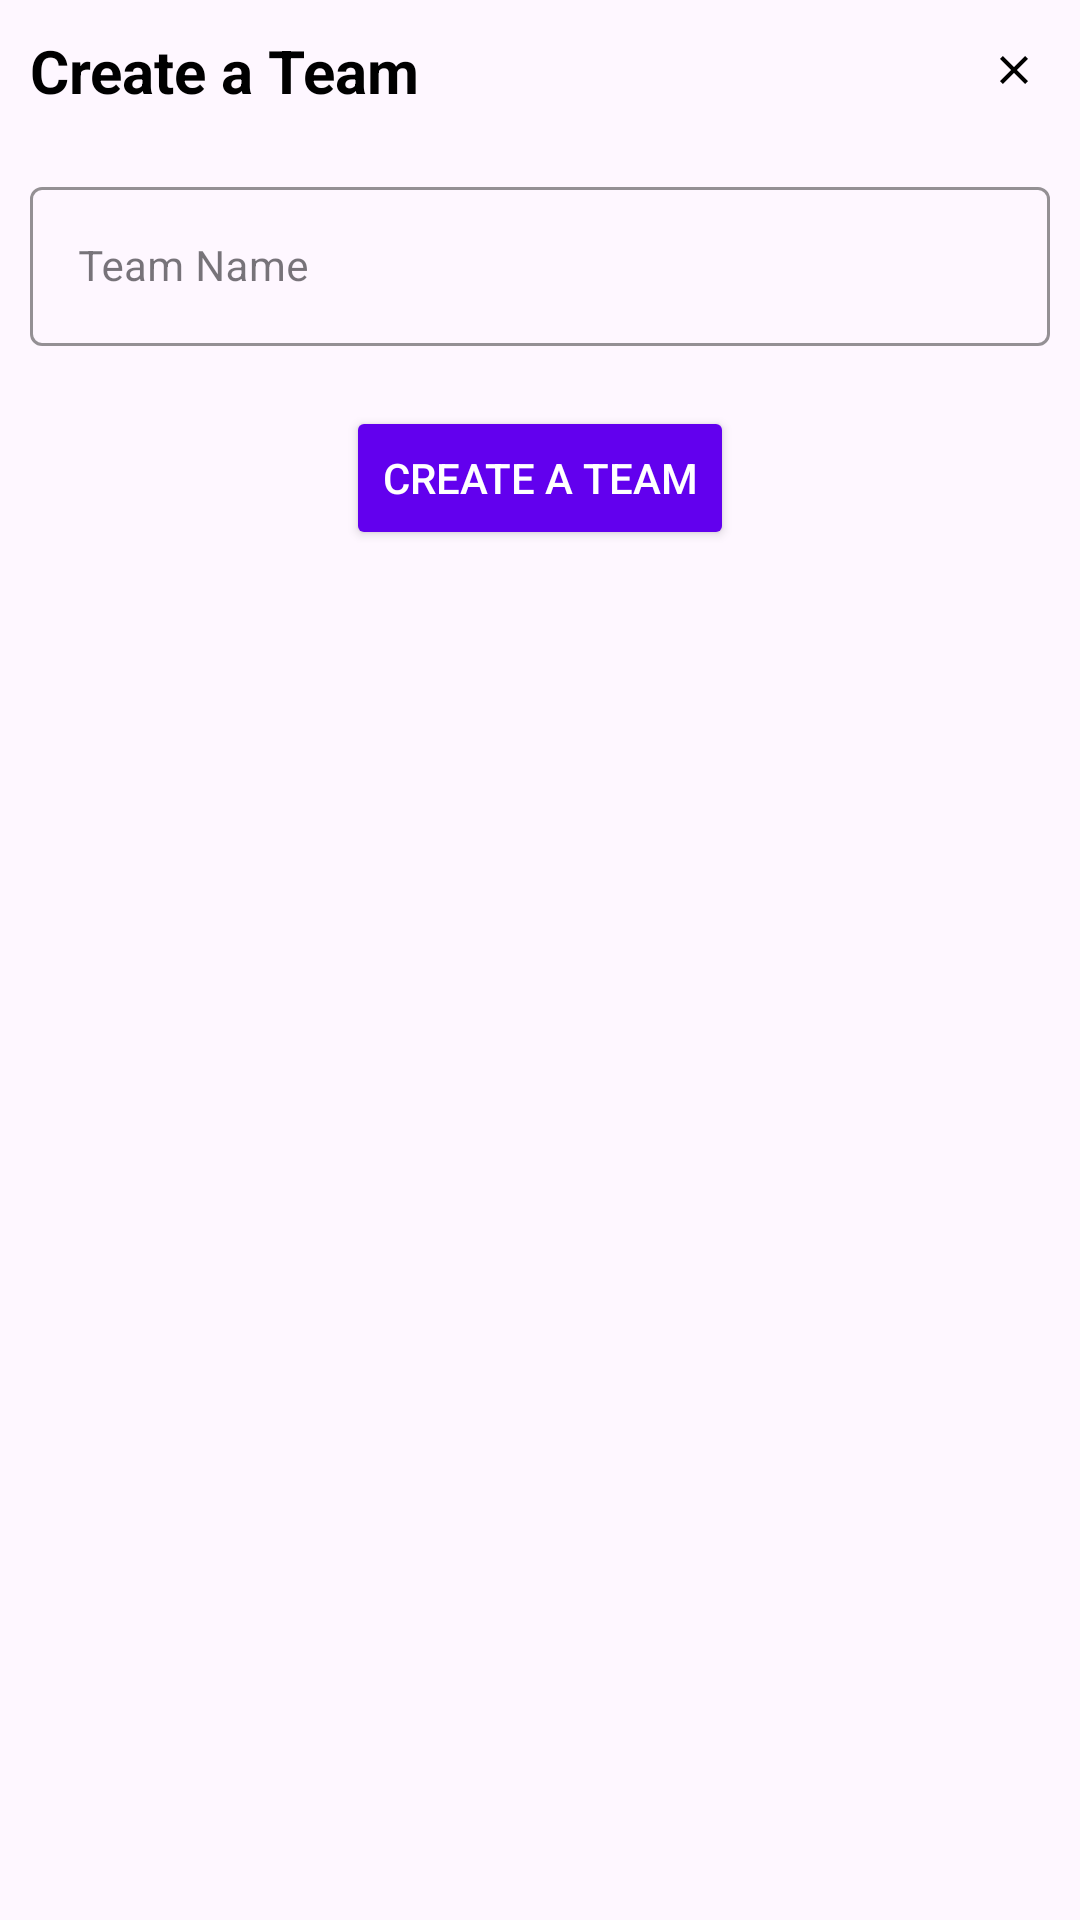

Reconstruct the res/layout file that produces this screen, plus the resources it refers to.
<!-- AndroidManifest.xml: application theme Theme.PCL -->
<!-- res/layout/fragment_create_team_dialog.xml -->
<?xml version="1.0" encoding="utf-8"?>
<FrameLayout xmlns:android="http://schemas.android.com/apk/res/android"
    xmlns:tools="http://schemas.android.com/tools"
    xmlns:app="http://schemas.android.com/apk/res-auto"
    android:layout_width="match_parent"
    android:layout_height="match_parent"
    tools:context=".fragments.CreateTeamDialogFragment">

    <ScrollView
        android:layout_width="match_parent"
        android:layout_height="wrap_content"
        tools:ignore="UselessParent">

        <LinearLayout
            android:layout_width="match_parent"
            android:layout_height="wrap_content"
            android:orientation="vertical"
            android:layout_margin="10dp">

            <LinearLayout
                android:layout_width="match_parent"
                android:layout_height="wrap_content"
                android:orientation="horizontal"
                android:gravity="center_vertical">

                <TextView
                    android:layout_width="0dp"
                    android:layout_height="wrap_content"
                    android:text="@string/txt_create_team"
                    android:textSize="20sp"
                    android:textStyle="bold"
                    android:textColor="@color/black"
                    android:layout_weight="1"/>

                <ImageView
                    android:id="@+id/ivClose"
                    android:layout_width="24dp"
                    android:layout_height="24dp"
                    android:src="@drawable/ic_close"
                    android:contentDescription="@string/close"
                    android:padding="4dp"
                    android:clickable="true"
                    android:focusable="true"/>
            </LinearLayout>

            <com.google.android.material.textfield.TextInputLayout
                android:id="@+id/tilTeamName"
                style="@style/Widget.MaterialComponents.TextInputLayout.OutlinedBox"
                android:layout_width="match_parent"
                android:layout_height="wrap_content"
                android:layout_marginTop="20dp"
                app:boxStrokeColor="@color/purple_500"
                app:hintTextColor="@color/black">

                <com.google.android.material.textfield.TextInputEditText
                    android:id="@+id/etTeamName"
                    android:layout_width="match_parent"
                    android:layout_height="wrap_content"
                    android:hint="@string/txt_team_name"
                    android:textSize="14sp" />
            </com.google.android.material.textfield.TextInputLayout>

            <Button
                android:id="@+id/btnCreateTeam"
                android:layout_width="wrap_content"
                android:layout_height="wrap_content"
                android:textColor="@color/white"
                android:text="@string/txt_create_team"
                android:backgroundTint="@color/purple_500"
                android:layout_gravity="center"
                android:layout_marginTop="20dp"/>
        </LinearLayout>
    </ScrollView>
</FrameLayout>
<!-- resources referenced by this layout -->
<resources>
  <color name="black">#FF000000</color>
  <color name="purple_500">#FF6200EE</color>
  <color name="white">#FFFFFFFF</color>
  <!-- drawable ic_close (drawable) -->
  <vector android:height="32dp" android:tint="@color/black"
      android:viewportHeight="24" android:viewportWidth="24"
      android:width="32dp" xmlns:android="http://schemas.android.com/apk/res/android">
      <path android:fillColor="@android:color/white" android:pathData="M19,6.41L17.59,5 12,10.59 6.41,5 5,6.41 10.59,12 5,17.59 6.41,19 12,13.41 17.59,19 19,17.59 13.41,12z"/>
  </vector>
  <string name="close">Close</string>
  <string name="txt_create_team">Create a Team</string>
  <string name="txt_team_name">Team Name</string>
  <style name="Theme.PCL" parent="Base.Theme.PCL" />
  <style name="Base.Theme.PCL" parent="Theme.Material3.DayNight.NoActionBar">
          
          
      </style>
</resources>
